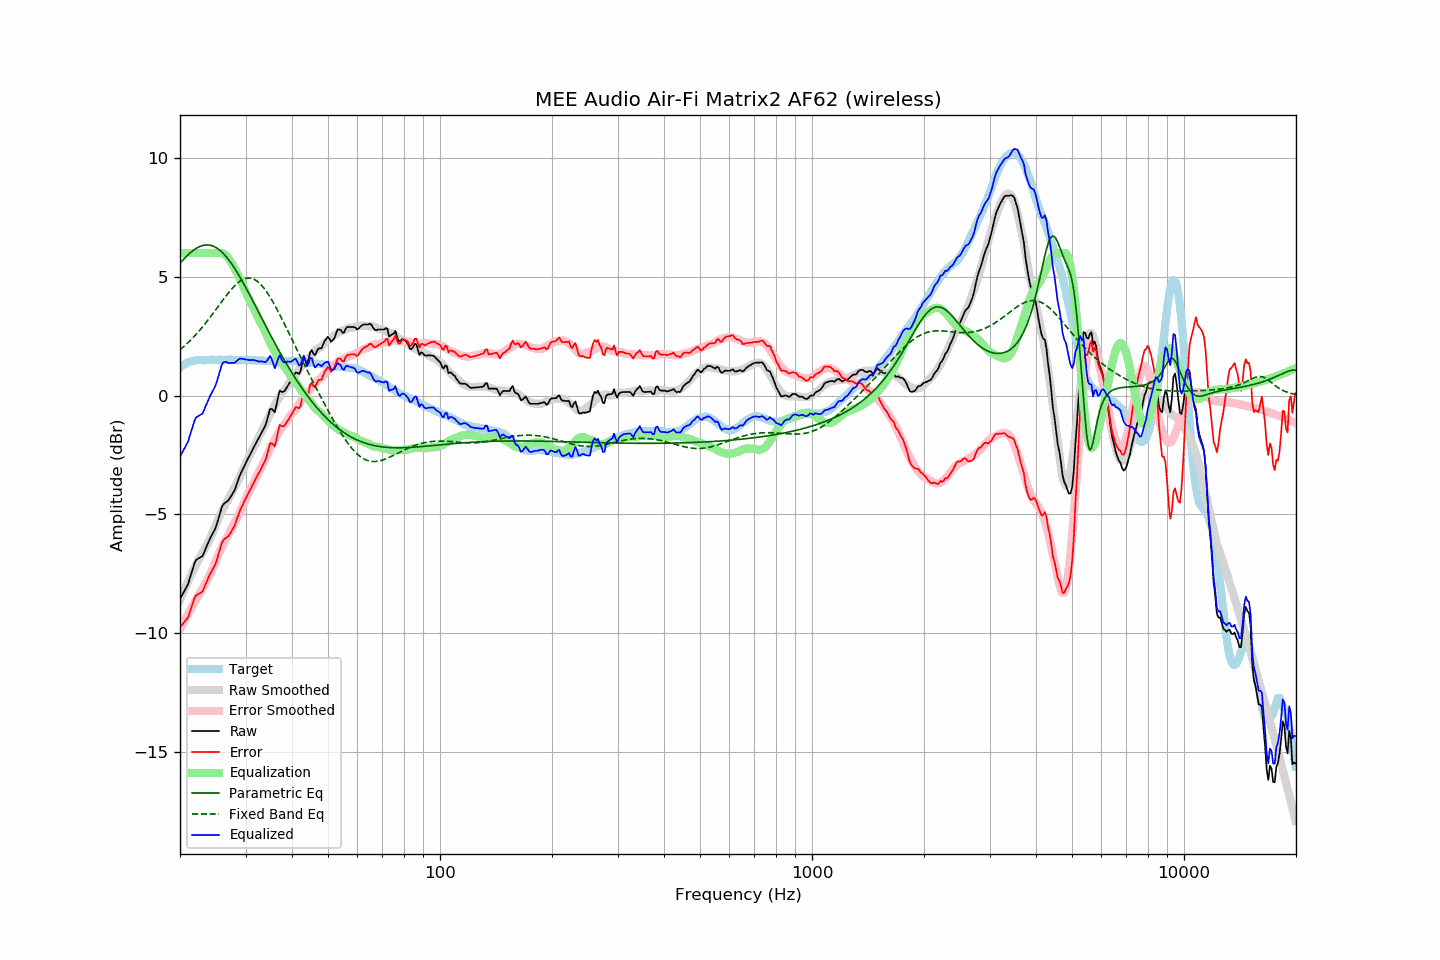

Values plotted in this chart, from the file beside it:
frequency, raw, error, smoothed, error_smoothed, equalization, parametric_eq, fixed_band_eq, equalized_raw, equalized_smoothed, target
20.00, -8.57, -9.75, -8.61, -9.82, 6.00, 5.57, 1.93, -2.57, -2.61, 1.18
20.20, -8.45, -9.68, -8.45, -9.70, 6.00, 5.65, 1.98, -2.45, -2.45, 1.23
20.40, -8.32, -9.60, -8.29, -9.58, 6.00, 5.72, 2.04, -2.32, -2.29, 1.28
20.61, -8.20, -9.51, -8.14, -9.45, 6.00, 5.79, 2.10, -2.20, -2.14, 1.31
20.81, -8.07, -9.43, -7.98, -9.33, 6.00, 5.86, 2.16, -2.07, -1.98, 1.36
21.02, -7.94, -9.34, -7.83, -9.21, 6.00, 5.93, 2.23, -1.94, -1.83, 1.40
21.23, -7.72, -9.14, -7.69, -9.09, 6.00, 5.99, 2.29, -1.72, -1.69, 1.42
21.44, -7.50, -8.94, -7.54, -8.96, 6.00, 6.05, 2.36, -1.50, -1.54, 1.44
21.66, -7.28, -8.74, -7.40, -8.84, 6.00, 6.10, 2.43, -1.28, -1.40, 1.46
21.87, -7.07, -8.54, -7.26, -8.72, 6.00, 6.15, 2.50, -1.07, -1.26, 1.47
22.09, -6.92, -8.41, -7.12, -8.60, 6.00, 6.20, 2.58, -0.92, -1.12, 1.49
22.31, -6.88, -8.38, -6.98, -8.47, 6.00, 6.23, 2.65, -0.88, -0.98, 1.50
22.54, -6.84, -8.34, -6.86, -8.35, 6.00, 6.27, 2.73, -0.84, -0.86, 1.50
22.76, -6.80, -8.30, -6.74, -8.23, 6.00, 6.30, 2.81, -0.80, -0.74, 1.50
22.99, -6.76, -8.25, -6.62, -8.12, 6.00, 6.32, 2.89, -0.76, -0.62, 1.49
23.22, -6.61, -8.10, -6.51, -8.01, 6.00, 6.33, 2.97, -0.61, -0.51, 1.49
23.45, -6.44, -7.93, -6.39, -7.89, 6.00, 6.34, 3.06, -0.44, -0.39, 1.49
23.69, -6.28, -7.78, -6.26, -7.77, 6.00, 6.34, 3.14, -0.28, -0.26, 1.50
23.92, -6.12, -7.61, -6.13, -7.63, 6.00, 6.34, 3.23, -0.12, -0.13, 1.50
24.16, -5.98, -7.49, -5.98, -7.49, 6.00, 6.33, 3.32, 0.02, 0.02, 1.51
24.40, -5.85, -7.36, -5.83, -7.33, 6.00, 6.31, 3.41, 0.15, 0.17, 1.52
24.65, -5.72, -7.23, -5.66, -7.17, 6.00, 6.28, 3.50, 0.28, 0.34, 1.51
24.89, -5.60, -7.10, -5.49, -7.00, 6.00, 6.25, 3.59, 0.40, 0.51, 1.50
25.14, -5.40, -6.90, -5.33, -6.84, 6.00, 6.21, 3.68, 0.60, 0.67, 1.50
25.39, -5.17, -6.68, -5.17, -6.68, 6.00, 6.16, 3.77, 0.83, 0.83, 1.51
25.65, -4.93, -6.44, -5.03, -6.54, 6.00, 6.11, 3.87, 1.07, 0.97, 1.51
25.91, -4.70, -6.21, -4.89, -6.40, 6.00, 6.05, 3.96, 1.30, 1.11, 1.50
26.16, -4.58, -6.08, -4.76, -6.27, 5.98, 5.98, 4.05, 1.40, 1.22, 1.50
26.43, -4.52, -6.02, -4.63, -6.14, 5.94, 5.91, 4.14, 1.42, 1.31, 1.50
26.69, -4.47, -5.97, -4.50, -6.00, 5.88, 5.83, 4.23, 1.41, 1.38, 1.50
26.96, -4.42, -5.93, -4.37, -5.87, 5.79, 5.74, 4.31, 1.37, 1.42, 1.51
27.23, -4.32, -5.83, -4.24, -5.74, 5.69, 5.65, 4.39, 1.37, 1.46, 1.51
27.50, -4.21, -5.72, -4.11, -5.61, 5.59, 5.56, 4.47, 1.38, 1.48, 1.51
27.77, -4.10, -5.60, -3.98, -5.48, 5.48, 5.46, 4.55, 1.38, 1.49, 1.50
28.05, -3.98, -5.48, -3.86, -5.36, 5.36, 5.36, 4.62, 1.38, 1.50, 1.50
28.33, -3.79, -5.28, -3.73, -5.23, 5.23, 5.25, 4.69, 1.44, 1.50, 1.49
28.62, -3.60, -5.09, -3.60, -5.10, 5.10, 5.14, 4.74, 1.50, 1.50, 1.49
28.90, -3.41, -4.90, -3.46, -4.96, 4.96, 5.02, 4.80, 1.55, 1.50, 1.49
29.19, -3.25, -4.73, -3.31, -4.81, 4.81, 4.90, 4.84, 1.56, 1.49, 1.48
29.48, -3.11, -4.61, -3.16, -4.65, 4.65, 4.78, 4.88, 1.54, 1.49, 1.50
29.78, -2.96, -4.45, -3.00, -4.50, 4.50, 4.66, 4.91, 1.53, 1.49, 1.49
30.08, -2.82, -4.32, -2.85, -4.34, 4.34, 4.54, 4.93, 1.52, 1.49, 1.50
30.38, -2.69, -4.18, -2.70, -4.19, 4.19, 4.41, 4.94, 1.50, 1.49, 1.49
30.68, -2.56, -4.05, -2.56, -4.05, 4.05, 4.28, 4.95, 1.49, 1.49, 1.49
30.99, -2.43, -3.92, -2.43, -3.92, 3.92, 4.15, 4.94, 1.49, 1.49, 1.49
31.30, -2.30, -3.79, -2.31, -3.80, 3.80, 4.02, 4.92, 1.50, 1.49, 1.49
31.61, -2.17, -3.66, -2.18, -3.67, 3.67, 3.89, 4.90, 1.50, 1.49, 1.49
31.93, -2.04, -3.53, -2.04, -3.52, 3.52, 3.76, 4.86, 1.48, 1.48, 1.48
32.24, -1.91, -3.38, -1.88, -3.36, 3.36, 3.63, 4.82, 1.46, 1.48, 1.47
32.57, -1.79, -3.27, -1.75, -3.22, 3.22, 3.50, 4.76, 1.43, 1.48, 1.48
32.89, -1.66, -3.14, -1.62, -3.09, 3.09, 3.37, 4.70, 1.43, 1.47, 1.48
33.22, -1.53, -3.00, -1.50, -2.97, 2.97, 3.23, 4.62, 1.44, 1.47, 1.47
33.55, -1.41, -2.88, -1.36, -2.83, 2.83, 3.10, 4.54, 1.42, 1.46, 1.47
33.89, -1.28, -2.74, -1.22, -2.68, 2.68, 2.97, 4.45, 1.40, 1.46, 1.45
34.23, -1.07, -2.53, -1.07, -2.53, 2.53, 2.84, 4.36, 1.46, 1.46, 1.46
34.57, -0.82, -2.27, -0.93, -2.38, 2.38, 2.71, 4.26, 1.56, 1.45, 1.45
34.92, -0.57, -2.02, -0.79, -2.24, 2.24, 2.58, 4.15, 1.67, 1.45, 1.45
35.27, -0.56, -2.01, -0.65, -2.10, 2.10, 2.46, 4.04, 1.54, 1.45, 1.45
35.62, -0.63, -2.08, -0.52, -1.97, 1.97, 2.33, 3.92, 1.34, 1.45, 1.45
35.97, -0.70, -2.14, -0.40, -1.85, 1.85, 2.20, 3.80, 1.15, 1.45, 1.44
... 635 more rows
